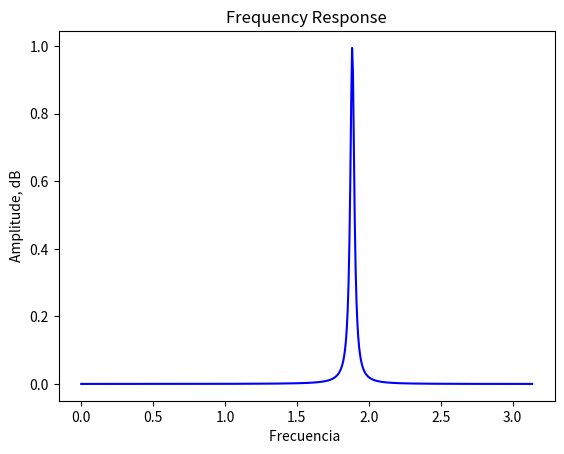

Source code (Python):
import numpy as np
from scipy import signal
import matplotlib.pyplot as plt


fs = 1000.0  # Sample frequency (Hz)
f0 = 300.0  # Frequency to be retained (Hz)
Q = 30.0  # Quality factor
# Design peak filter
def peakfilter(G, fc, fs, Q):
    K = np.tan(np.pi*fc/fs)
    V = 10**(G/20)
    #b0 = (V + np.sqrt(2*V)*K+(K**2))/(1+np.sqrt(2)*K+K**2)
    b0 = (1 +(V/Q)*K + K**2)/(1 + (K/Q) + K**2)
    b1 = (2*((K**2)-1))/(1 + K/Q + K**2)
    b2 = (1 - (V/Q)*K + K**2)/ (1 + K/Q + K**2)
    a1 = (2*((K**2)-1))/(1 + K/Q + K**2)
    a2 = (1-(K/Q) + (K**2))/(1 + K/Q + K**2)
    A = [1, a1, a2] 
    B = [b0, b1, b2]
    return B,A
# b, a = signal.iirpeak(f0/(fs/2), Q) # de primer orden
b, a = peakfilter(1, f0, fs, Q)

# Frequency response
freq, h = signal.freqz(b, a)
# Plot
plt.plot(freq, 20*np.log10(np.maximum(abs(h), 1e-5)), color='blue')
plt.title("Frequency Response")
plt.xlabel('Frecuencia ')
plt.ylabel('Amplitude, dB')
plt.show()